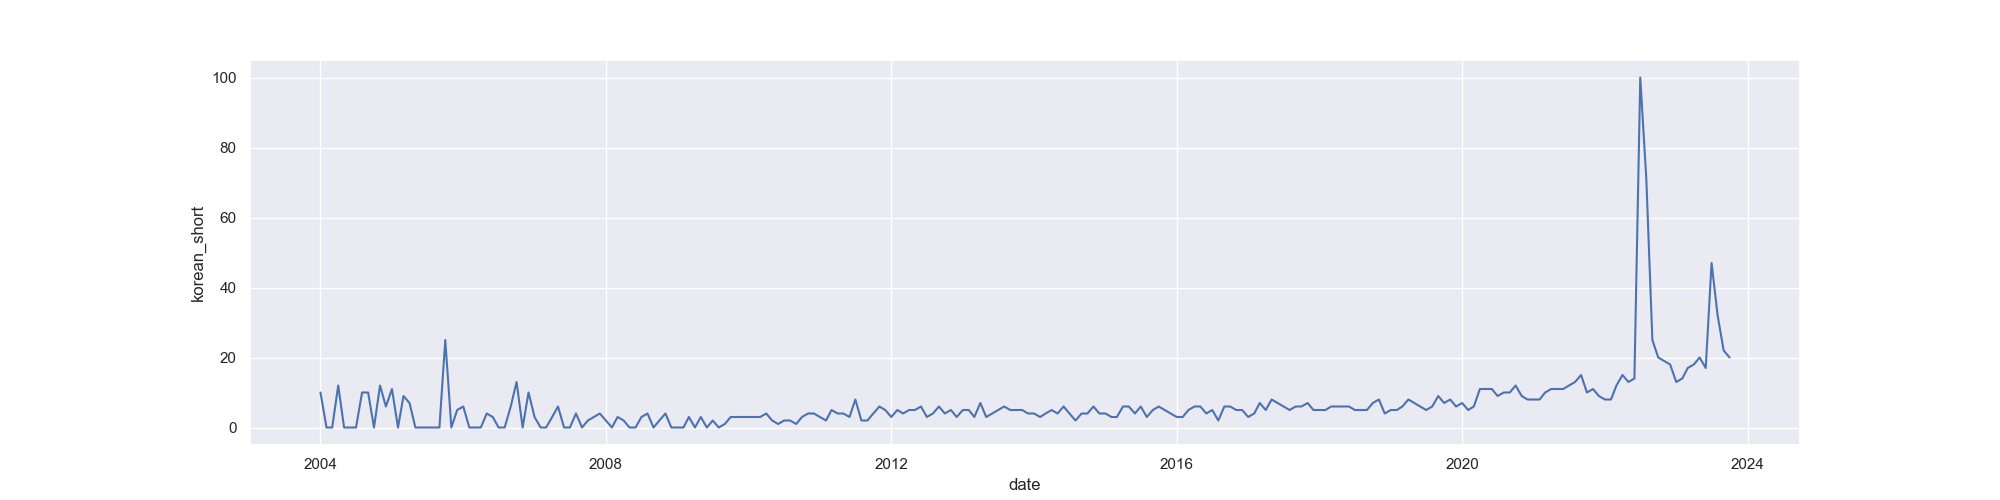

Values plotted in this chart, from the file beside it:
Kategoria: Wszystko
Miesiąc, 자폐: (Cały świat)
2004-01, 10
2004-02, 0
2004-03, 0
2004-04, 12
2004-05, 0
2004-06, 0
2004-07, 0
2004-08, 10
2004-09, 10
2004-10, 0
2004-11, 12
2004-12, 6
2005-01, 11
2005-02, 0
2005-03, 9
2005-04, 7
2005-05, 0
2005-06, 0
2005-07, 0
2005-08, 0
2005-09, 0
2005-10, 25
2005-11, 0
2005-12, 5
2006-01, 6
2006-02, 0
2006-03, 0
2006-04, 0
2006-05, 4
2006-06, 3
2006-07, 0
2006-08, 0
2006-09, 6
2006-10, 13
2006-11, 0
2006-12, 10
2007-01, 3
2007-02, 0
2007-03, 0
2007-04, 3
2007-05, 6
2007-06, 0
2007-07, 0
2007-08, 4
2007-09, 0
2007-10, 2
2007-11, 3
2007-12, 4
2008-01, 2
2008-02, 0
2008-03, 3
2008-04, 2
2008-05, 0
2008-06, 0
2008-07, 3
2008-08, 4
2008-09, 0
2008-10, 2
2008-11, 4
... 179 more rows
